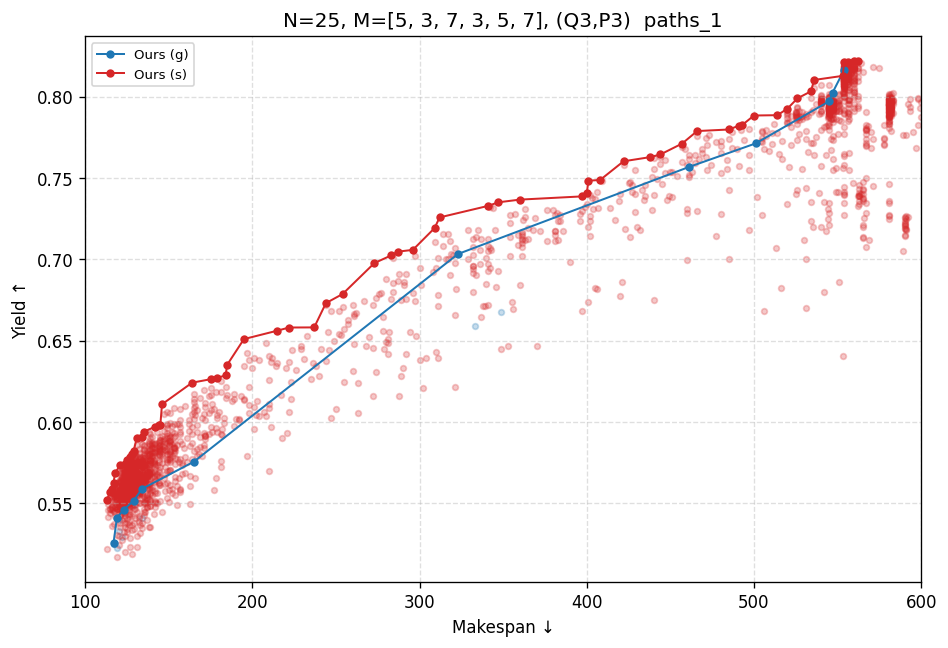

The table this chart was drawn from, first rows:
Method, HV ↑, IGD+ ↓, Makespan ↓, Quality ↑, Time (s)
Ours (g), 0.6471, 0.0381, 117.0, 0.8167, 3.55
Ours (s), 0.7017, 0.0000, 113.0, 0.8218, 38.51
